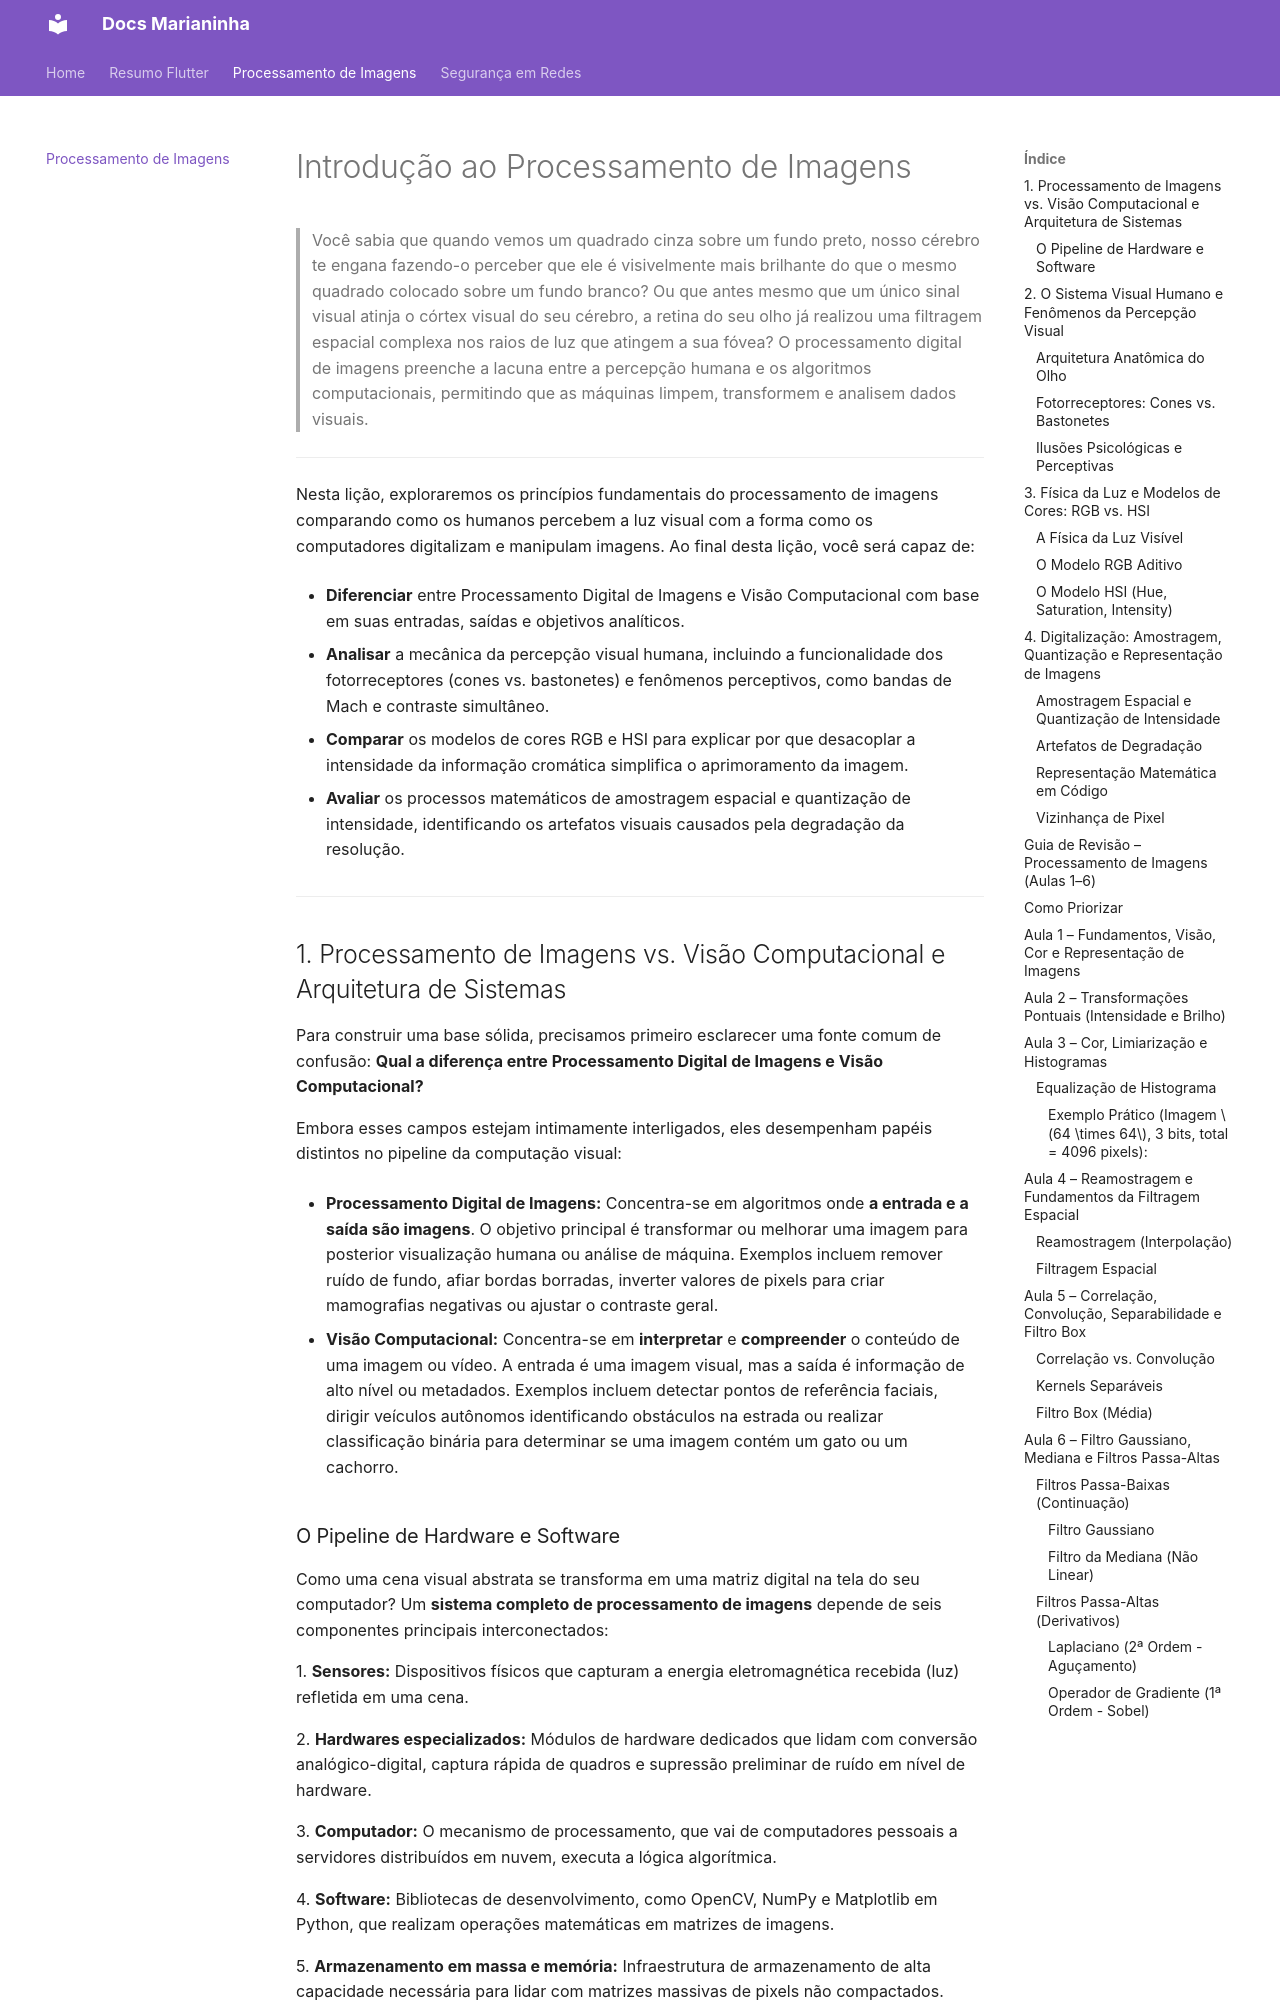

repository: marianinhaUFMT/resumos · page: ipi/index.html · generator: mkdocs

# Introdução ao Processamento de Imagens

> Você sabia que quando vemos um quadrado cinza sobre um fundo preto, nosso cérebro te engana fazendo-o perceber que ele é visivelmente mais brilhante do que o mesmo quadrado colocado sobre um fundo branco? Ou que antes mesmo que um único sinal visual atinja o córtex visual do seu cérebro, a retina do seu olho já realizou uma filtragem espacial complexa nos raios de luz que atingem a sua fóvea? O processamento digital de imagens preenche a lacuna entre a percepção humana e os algoritmos computacionais, permitindo que as máquinas limpem, transformem e analisem dados visuais.

---

Nesta lição, exploraremos os princípios fundamentais do processamento de imagens comparando como os humanos percebem a luz visual com a forma como os computadores digitalizam e manipulam imagens. Ao final desta lição, você será capaz de:

* **Diferenciar** entre Processamento Digital de Imagens e Visão Computacional com base em suas entradas, saídas e objetivos analíticos.

* **Analisar** a mecânica da percepção visual humana, incluindo a funcionalidade dos fotorreceptores (cones vs. bastonetes) e fenômenos perceptivos, como bandas de Mach e contraste simultâneo.

* **Comparar** os modelos de cores RGB e HSI para explicar por que desacoplar a intensidade da informação cromática simplifica o aprimoramento da imagem.

* **Avaliar** os processos matemáticos de amostragem espacial e quantização de intensidade, identificando os artefatos visuais causados pela degradação da resolução.

---

## 1. Processamento de Imagens vs. Visão Computacional e Arquitetura de Sistemas

Para construir uma base sólida, precisamos primeiro esclarecer uma fonte comum de confusão: **Qual a diferença entre Processamento Digital de Imagens e Visão Computacional?**

Embora esses campos estejam intimamente interligados, eles desempenham papéis distintos no pipeline da computação visual:

* **Processamento Digital de Imagens:** Concentra-se em algoritmos onde **a entrada e a saída são imagens**. O objetivo principal é transformar ou melhorar uma imagem para posterior visualização humana ou análise de máquina. Exemplos incluem remover ruído de fundo, afiar bordas borradas, inverter valores de pixels para criar mamografias negativas ou ajustar o contraste geral.

* **Visão Computacional:** Concentra-se em **interpretar** e **compreender** o conteúdo de uma imagem ou vídeo. A entrada é uma imagem visual, mas a saída é informação de alto nível ou metadados. Exemplos incluem detectar pontos de referência faciais, dirigir veículos autônomos identificando obstáculos na estrada ou realizar classificação binária para determinar se uma imagem contém um gato ou um cachorro.
